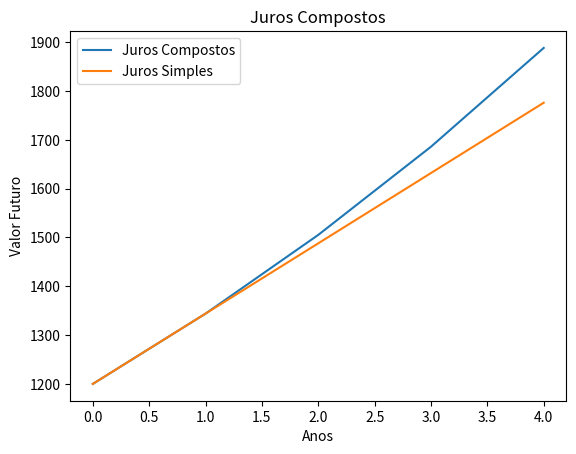

Recreate this plot in Python.
import matplotlib.pyplot as plt

def jurosCompostos(VP,i,n):
    return VP*(1+i)**n

def jurosSimples(VP,i,n):
    return VP*(1+i*n)


anos = list(range(5))


montante_desejado = 2600
VP = 1200
i = 0.12
salario_minimo = 1500
valor_venda = 450
taxa_juros = 0.12
tempo = 12
numClientes = 3
lucro = numClientes * valor_venda


VF_compostos = [jurosCompostos(VP,i,n) for n in anos]
VF_simples = [jurosSimples(VP,i,n) for n in anos]

print(VF_compostos)
print(VF_simples)

plt.plot(anos,VF_compostos,label='Juros Compostos')
plt.plot(anos,VF_simples,label='Juros Simples')

plt.xlabel('Anos')
plt.ylabel('Valor Futuro')
plt.title('Juros Compostos')
plt.legend()
plt.show()